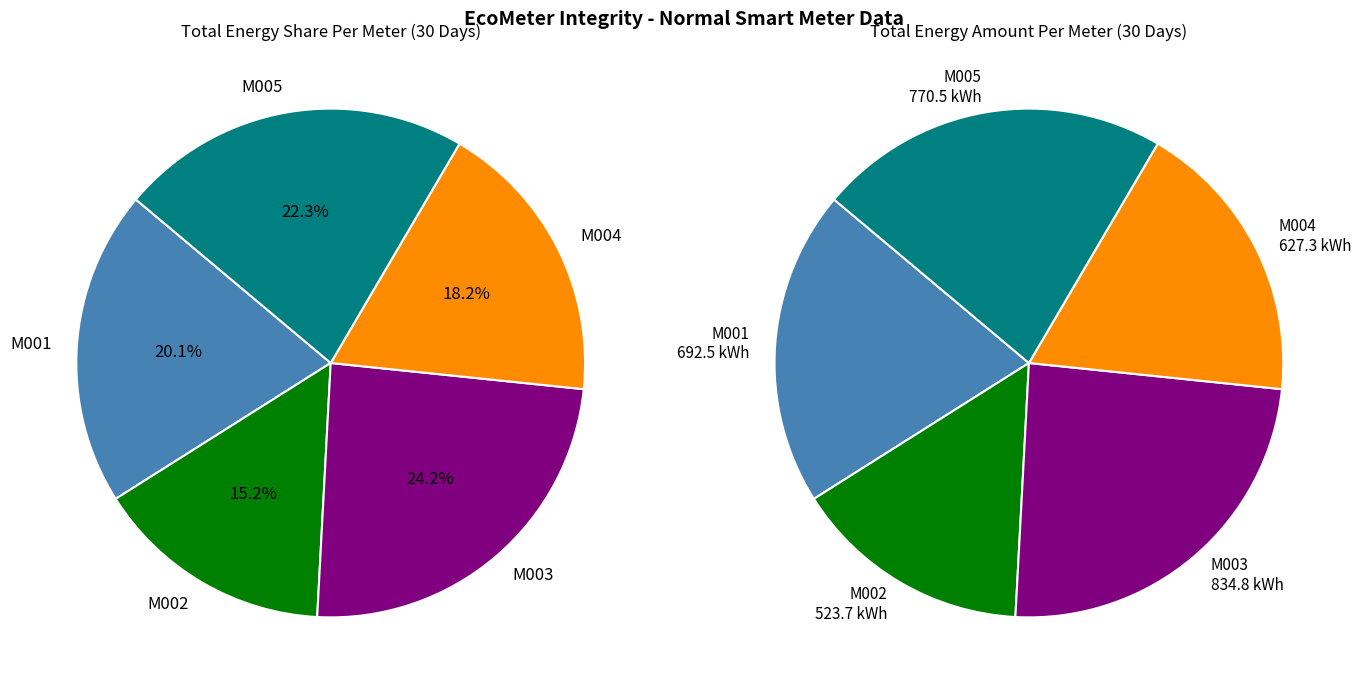

This chart was generated by the following Python code:
import pandas as pd
import numpy as np
from datetime import datetime, timedelta
import logging
import time

logging.basicConfig(
    filename="simulator.log",
    level=logging.INFO,
    format="%(asctime)s | %(message)s",
    datefmt="%Y-%m-%d %H:%M:%S"
)

np.random.seed(42)

NUM_METERS = 5
INTERVAL_MINUTES = 15
DAYS = 30

METER_SCALE = {1: 1.0, 2: 0.75, 3: 1.2, 4: 0.9, 5: 1.1}

start_time = datetime(2026, 2, 28, 0, 0, 0)
num_readings = (DAYS * 24 * 60) // INTERVAL_MINUTES
timestamps = [start_time + timedelta(minutes=i * INTERVAL_MINUTES)
              for i in range(num_readings)]

print("=" * 55)
print("  EcoMeter Integrity - Smart Meter Simulator")
print("=" * 55)

start = time.time()

rows = []
for meter_num in range(1, NUM_METERS + 1):
    meter_id = f"M{meter_num:03d}"
    scale = METER_SCALE[meter_num]
    for ts in timestamps:
        hour = ts.hour
        is_weekend = ts.weekday() >= 5

        if 7 <= hour <= 9 or 18 <= hour <= 21:
            base_kwh = np.random.uniform(0.35, 0.60) * scale
        elif 10 <= hour <= 17:
            base_kwh = np.random.uniform(0.15, 0.30) * scale
        elif 22 <= hour <= 23 or hour == 0:
            base_kwh = np.random.uniform(0.05, 0.10) * scale
        else:
            base_kwh = np.random.uniform(0.01, 0.05) * scale

        if is_weekend:
            base_kwh = base_kwh * 1.15

        energy_kwh = round(base_kwh, 4)

        if energy_kwh < 0:
            energy_kwh = 0.0
            logging.warning(f"Edge case: negative value fixed for {meter_id} at {ts}")

        if energy_kwh > 10.0:
            energy_kwh = 10.0
            logging.warning(f"Edge case: value too high fixed for {meter_id} at {ts}")

        voltage = round(np.random.normal(230, 3.5), 2)
        if voltage < 200 or voltage > 260:
            voltage = 230.0
            logging.warning(f"Edge case: voltage out of range fixed for {meter_id} at {ts}")

        power_factor = round(np.random.uniform(0.85, 0.98), 3)
        watts = energy_kwh * 4 * 1000
        current = round(watts / (voltage * power_factor), 3)
        temperature = round(np.random.normal(28.5, 2), 1)

        rows.append({
            "meter_id": meter_id,
            "timestamp": ts.strftime("%Y-%m-%d %H:%M:%S"),
            "energy_kwh": energy_kwh,
            "voltage": voltage,
            "current": current,
            "power_factor": power_factor,
            "temperature": temperature,
            "status": "normal",
            "is_attack": False,
            "attack_type": None,
        })

        logging.info(
            f"meter={meter_id} | timestamp={ts} | "
            f"energy={energy_kwh} kWh | voltage={voltage}V | "
            f"current={current}A | power_factor={power_factor} | "
            f"temperature={temperature}C"
        )

df = pd.DataFrame(rows)

print("\n-- Validating Data Realism --")
print(f"Total readings     : {len(df)}")
print(f"Total columns      : {len(df.columns)}")
print(f"Columns            : {list(df.columns)}")
print(f"Negative values    : {(df['energy_kwh'] < 0).sum()}")
print(f"Missing values     : {df.isnull().sum().sum()}")
print(f"Min energy kWh     : {df['energy_kwh'].min()}")
print(f"Max energy kWh     : {df['energy_kwh'].max()}")
print(f"Avg energy kWh     : {round(df['energy_kwh'].mean(), 4)}")
print(f"Min voltage        : {df['voltage'].min()}")
print(f"Max voltage        : {df['voltage'].max()}")
print(f"Date range         : {df['timestamp'].min()} to {df['timestamp'].max()}")

df["energy_kwh"] = df["energy_kwh"].fillna(0.0)
df["voltage"] = df["voltage"].fillna(230.0)
df["current"] = df["current"].fillna(0.0)
df["power_factor"] = df["power_factor"].fillna(0.9)
df["temperature"] = df["temperature"].fillna(28.5)

df.to_csv("meter_data.csv", index=False)

end = time.time()
print(f"\n[OK] meter_data.csv saved!")
print(f"[OK] simulator.log saved!")
print(f"[OK] Time taken: {round(end - start, 2)} seconds")
print(f"\n-- Sample Data (first 5 rows) --")
print(df.head(5))

try:
    import matplotlib.pyplot as plt

    colors = ["steelblue", "green", "purple", "darkorange", "teal"]
    total_energy = df.groupby("meter_id")["energy_kwh"].sum()

    fig, axes = plt.subplots(1, 2, figsize=(14, 7))
    fig.suptitle("EcoMeter Integrity - Normal Smart Meter Data",
                 fontsize=14, fontweight='bold')

    axes[0].pie(
        total_energy.values,
        labels=total_energy.index,
        colors=colors,
        autopct="%1.1f%%",
        startangle=140,
        wedgeprops={"edgecolor": "white", "linewidth": 1.5},
        textprops={"fontsize": 12}
    )
    axes[0].set_title("Total Energy Share Per Meter (30 Days)", fontsize=12)

    axes[1].pie(
        total_energy.values,
        labels=[f"{m}\n{v:.1f} kWh" for m, v in
                zip(total_energy.index, total_energy.values)],
        colors=colors,
        startangle=140,
        wedgeprops={"edgecolor": "white", "linewidth": 1.5},
        textprops={"fontsize": 11}
    )
    axes[1].set_title("Total Energy Amount Per Meter (30 Days)", fontsize=12)

    plt.tight_layout()
    plt.savefig("pie_chart.png", dpi=120)
    plt.show()
    print(f"\n[OK] pie_chart.png saved!")

except ImportError:
    print("\n[INFO] pip install matplotlib")
